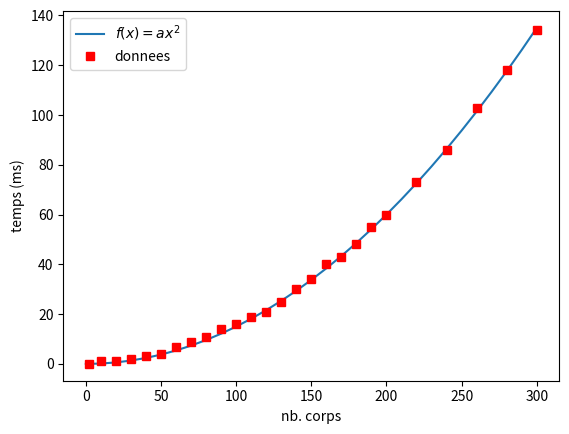

The matplotlib source for this figure:
import matplotlib.pyplot as plt


def f(x):
	return x**2 * 0.0015

fx = [i for i in range(0, 310, 10)]
fy = [f(i) for i in range(0, 310, 10)]

x = [2, 10, 20, 30, 40, 50, 60, 70, 80, 90, 100, 110, 120, 130, 140, 150, 160, 170, 180, 190, 200, 220, 240, 260, 280, 300]
y = [0, 1,  1,  2,  3,  4,  7,  9,  11, 14, 16,  19,  21,  25,  30,  34,  40,  43,  48,  55,  60,  73,  86,  103, 118, 134]

plt.xlabel('nb. corps')
plt.ylabel('temps (ms)')

label_f, = plt.plot(fx, fy, label='$f(x)=ax^2$')
label_data, = plt.plot(x, y, 'rs', linewidth=2, label='donnees')

plt.legend(handles=[label_f, label_data], loc=0)

plt.show()
